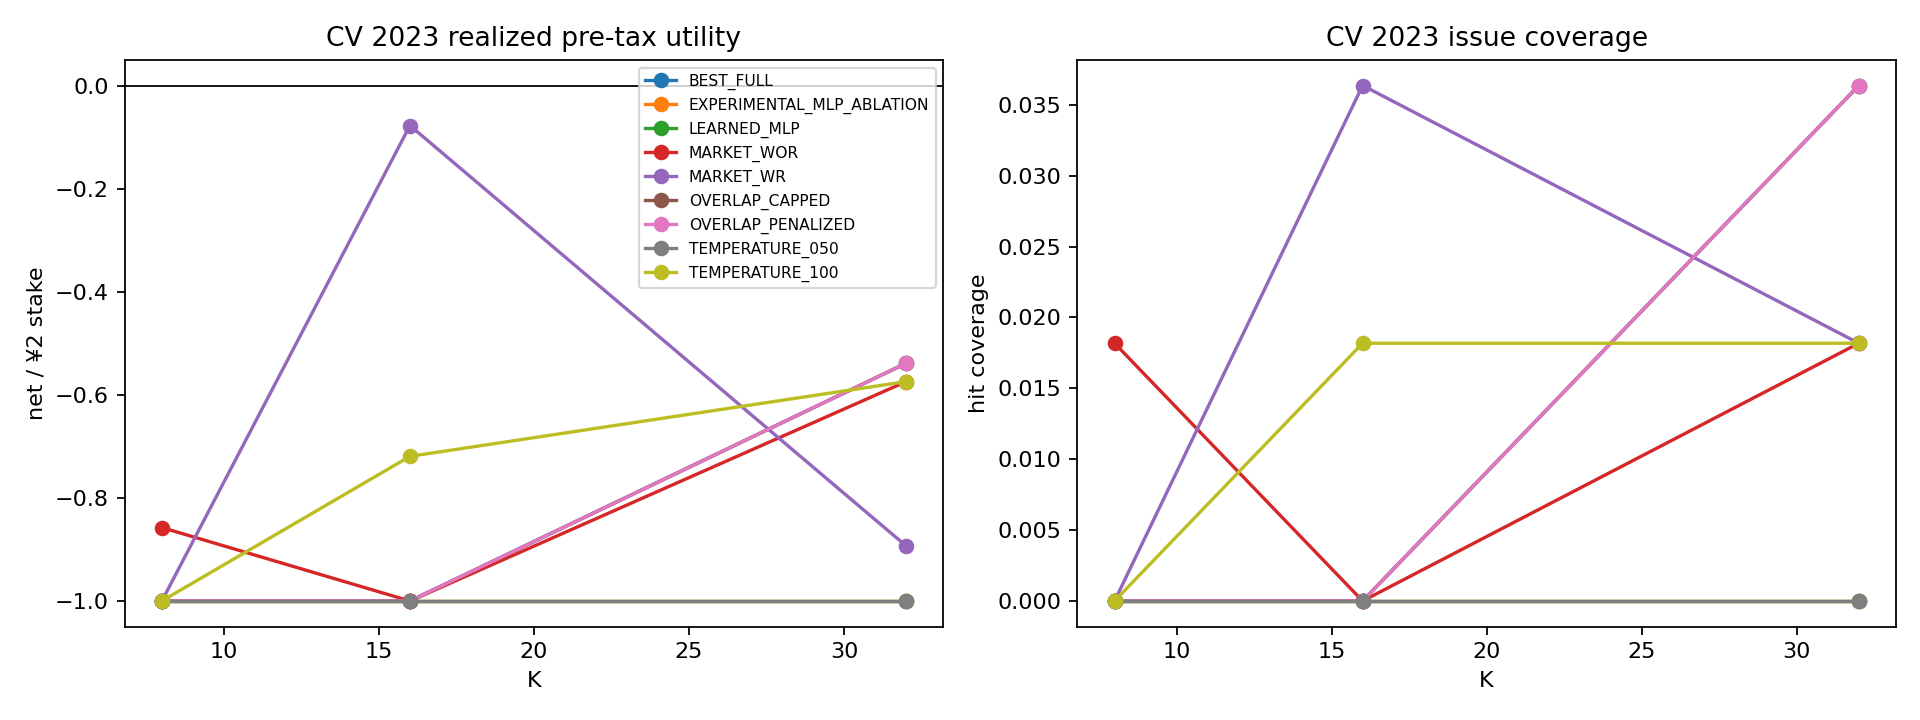

The file beside this chart, header and first rows:
split, policy, k, issues, turnover, expected_pre_tax_net, realized_pre_tax_net, coverage, match_overlap, ticket_overlap, repeat_share, stake_hhi, control_expected_pre_tax_net, control_realized_pre_tax_net, control_coverage, control_turnover, matched_lift_expected_pre_tax_net, matched_lift_realized_pre_tax_net, matched_lift_coverage, stake_budget_matched
CV_2022, BEST_FULL, 8, 58, 928.0, 116.6, -1.0, 0.0, 0.3053, 0.0, 0.0, 0.125, 68.94, -0.823, 0.01724, 928.0, 47.65, -0.177, -0.01724, True
CV_2022, BEST_FULL, 16, 58, 1856, 95.3, -1.0, 0.0, 0.2466, 0.0, 0.0, 0.0625, 68.94, -0.823, 0.01724, 928.0, 26.37, -0.177, -0.01724, False
CV_2022, BEST_FULL, 32, 58, 3712, 74.32, -0.9557, 0.01724, 0.2129, 0.0, 0.0, 0.03125, 68.94, -0.823, 0.01724, 928.0, 5.387, -0.1328, 0.0, False
CV_2022, EXPERIMENTAL_MLP_ABLATION, 8, 58, 928.0, 5.03, -1.0, 0.0, 0.06131, 0.0, 0.0, 0.125, 68.94, -0.823, 0.01724, 928.0, -63.91, -0.177, -0.01724, True
CV_2022, EXPERIMENTAL_MLP_ABLATION, 16, 58, 1856, 5.28, -1.0, 0.0, 0.06626, 0.0, 0.0, 0.0625, 68.94, -0.823, 0.01724, 928.0, -63.66, -0.177, -0.01724, False
CV_2022, EXPERIMENTAL_MLP_ABLATION, 32, 58, 3712, 5.476, 0.2585, 0.05172, 0.06767, 0.0, 0.0, 0.03125, 68.94, -0.823, 0.01724, 928.0, -63.46, 1.081, 0.03448, False
CV_2022, LEARNED_MLP, 8, 58, 928.0, 0.2501, 0.05227, 0.01724, 0.06923, 0.0, 0.0, 0.125, 68.94, -0.823, 0.01724, 928.0, -68.69, 0.8752, 0.0, True
CV_2022, LEARNED_MLP, 16, 58, 1856, 0.8127, -0.4739, 0.01724, 0.06938, 0.0, 0.0, 0.0625, 68.94, -0.823, 0.01724, 928.0, -68.12, 0.3491, 0.0, False
CV_2022, LEARNED_MLP, 32, 58, 3712, 1.513, -0.7369, 0.01724, 0.06832, 0.0, 0.0, 0.03125, 68.94, -0.823, 0.01724, 928.0, -67.42, 0.08603, 0.0, False
CV_2022, MARKET_WOR, 8, 58, 928.0, 68.64, -1.0, 0.0, 0.1781, 0.0, 0.0, 0.125, 68.94, -0.823, 0.01724, 928.0, -0.2941, -0.177, -0.01724, True
CV_2022, MARKET_WOR, 16, 58, 1856, 65.88, -1.0, 0.0, 0.1789, 0.0, 0.0, 0.0625, 68.94, -0.823, 0.01724, 928.0, -3.052, -0.177, -0.01724, False
CV_2022, MARKET_WOR, 32, 58, 3712, 62.16, -1.0, 0.0, 0.1649, 0.0, 0.0, 0.03125, 68.94, -0.823, 0.01724, 928.0, -6.774, -0.177, -0.01724, False
CV_2022, MARKET_WR, 8, 58, 928.0, 68.94, -0.823, 0.01724, 0.2024, 0.02094, 0.1466, 0.1433, 68.94, -0.823, 0.01724, 928.0, 0.0, 0.0, 0.0, True
CV_2022, MARKET_WR, 16, 58, 1856, 71.28, -0.9115, 0.01724, 0.2051, 0.02227, 0.2802, 0.08338, 68.94, -0.823, 0.01724, 928.0, 2.349, -0.08852, 0.0, False
CV_2022, MARKET_WR, 32, 58, 3712, 70.49, -1.0, 0.0, 0.2058, 0.02405, 0.4822, 0.05455, 68.94, -0.823, 0.01724, 928.0, 1.558, -0.177, -0.01724, False
CV_2022, OVERLAP_CAPPED, 8, 58, 928.0, 116.6, -1.0, 0.0, 0.3053, 0.0, 0.0, 0.125, 68.94, -0.823, 0.01724, 928.0, 47.65, -0.177, -0.01724, True
CV_2022, OVERLAP_CAPPED, 16, 58, 1856, 95.3, -1.0, 0.0, 0.2466, 0.0, 0.0, 0.0625, 68.94, -0.823, 0.01724, 928.0, 26.37, -0.177, -0.01724, False
CV_2022, OVERLAP_CAPPED, 32, 58, 3712, 74.32, -0.9557, 0.01724, 0.2129, 0.0, 0.0, 0.03125, 68.94, -0.823, 0.01724, 928.0, 5.387, -0.1328, 0.0, False
CV_2022, OVERLAP_PENALIZED, 8, 58, 928.0, 116.6, -1.0, 0.0, 0.3053, 0.0, 0.0, 0.125, 68.94, -0.823, 0.01724, 928.0, 47.65, -0.177, -0.01724, True
CV_2022, OVERLAP_PENALIZED, 16, 58, 1856, 95.3, -1.0, 0.0, 0.2463, 0.0, 0.0, 0.0625, 68.94, -0.823, 0.01724, 928.0, 26.37, -0.177, -0.01724, False
CV_2022, OVERLAP_PENALIZED, 32, 58, 3712, 74.32, -0.9557, 0.01724, 0.2125, 0.0, 0.0, 0.03125, 68.94, -0.823, 0.01724, 928.0, 5.387, -0.1328, 0.0, False
CV_2022, TEMPERATURE_050, 8, 58, 928.0, 47.46, -1.0, 0.0, 0.11, 0.0, 0.0, 0.125, 68.94, -0.823, 0.01724, 928.0, -21.47, -0.177, -0.01724, True
CV_2022, TEMPERATURE_050, 16, 58, 1856, 29.01, -1.0, 0.0, 0.08409, 0.0, 0.0, 0.0625, 68.94, -0.823, 0.01724, 928.0, -39.93, -0.177, -0.01724, False
CV_2022, TEMPERATURE_050, 32, 58, 3712, 20.21, -0.0383, 0.03448, 0.07448, 0.0, 0.0, 0.03125, 68.94, -0.823, 0.01724, 928.0, -48.72, 0.7847, 0.01724, False
CV_2022, TEMPERATURE_100, 8, 58, 928.0, 64.26, -1.0, 0.0, 0.144, 0.0, 0.0, 0.125, 68.94, -0.823, 0.01724, 928.0, -4.68, -0.177, -0.01724, True
CV_2022, TEMPERATURE_100, 16, 58, 1856, 41.12, -1.0, 0.0, 0.1047, 0.0, 0.0, 0.0625, 68.94, -0.823, 0.01724, 928.0, -27.82, -0.177, -0.01724, False
CV_2022, TEMPERATURE_100, 32, 58, 3712, 27.37, -1.0, 0.0, 0.08525, 0.0, 0.0, 0.03125, 68.94, -0.823, 0.01724, 928.0, -41.57, -0.177, -0.01724, False
CV_2023, BEST_FULL, 8, 55, 880.0, 131.8, -1.0, 0.0, 0.2996, 0.0, 0.0, 0.125, 78.37, -1.0, 0.0, 880.0, 53.46, 0.0, 0.0, True
CV_2023, BEST_FULL, 16, 55, 1760, 107.6, -1.0, 0.0, 0.2458, 0.0, 0.0, 0.0625, 78.37, -1.0, 0.0, 880.0, 29.25, 0.0, 0.0, False
CV_2023, BEST_FULL, 32, 55, 3520, 83.02, -0.5388, 0.03636, 0.2098, 0.0, 0.0, 0.03125, 78.37, -1.0, 0.0, 880.0, 4.655, 0.4612, 0.03636, False
CV_2023, EXPERIMENTAL_MLP_ABLATION, 8, 55, 880.0, 4.424, -1.0, 0.0, 0.0526, 0.0, 0.0, 0.125, 78.37, -1.0, 0.0, 880.0, -73.95, 0.0, 0.0, True
CV_2023, EXPERIMENTAL_MLP_ABLATION, 16, 55, 1760, 4.649, -1.0, 0.0, 0.05374, 0.0, 0.0, 0.0625, 78.37, -1.0, 0.0, 880.0, -73.72, 0.0, 0.0, False
CV_2023, EXPERIMENTAL_MLP_ABLATION, 32, 55, 3520, 5.06, -1.0, 0.0, 0.05548, 0.0, 0.0, 0.03125, 78.37, -1.0, 0.0, 880.0, -73.31, 0.0, 0.0, False
CV_2023, LEARNED_MLP, 8, 55, 880.0, 0.3597, -1.0, 0.0, 0.05761, 0.0, 0.0, 0.125, 78.37, -1.0, 0.0, 880.0, -78.01, 0.0, 0.0, True
CV_2023, LEARNED_MLP, 16, 55, 1760, 0.8992, -1.0, 0.0, 0.05872, 0.0, 0.0, 0.0625, 78.37, -1.0, 0.0, 880.0, -77.47, 0.0, 0.0, False
CV_2023, LEARNED_MLP, 32, 55, 3520, 1.773, -1.0, 0.0, 0.05842, 0.0, 0.0, 0.03125, 78.37, -1.0, 0.0, 880.0, -76.6, 0.0, 0.0, False
CV_2023, MARKET_WOR, 8, 55, 880.0, 76.2, -0.8575, 0.01818, 0.1786, 0.0, 0.0, 0.125, 78.37, -1.0, 0.0, 880.0, -2.165, 0.1425, 0.01818, True
CV_2023, MARKET_WOR, 16, 55, 1760, 73.83, -1.0, 0.0, 0.1713, 0.0, 0.0, 0.0625, 78.37, -1.0, 0.0, 880.0, -4.542, 0.0, 0.0, False
CV_2023, MARKET_WOR, 32, 55, 3520, 68.29, -0.5744, 0.01818, 0.1592, 0.0, 0.0, 0.03125, 78.37, -1.0, 0.0, 880.0, -10.08, 0.4256, 0.01818, False
CV_2023, MARKET_WR, 8, 55, 880.0, 78.37, -1.0, 0.0, 0.1962, 0.02208, 0.1545, 0.1443, 78.37, -1.0, 0.0, 880.0, 0.0, 0.0, 0.0, True
CV_2023, MARKET_WR, 16, 55, 1760, 79.42, -0.07764, 0.03636, 0.2009, 0.02152, 0.2739, 0.08267, 78.37, -1.0, 0.0, 880.0, 1.054, 0.9224, 0.03636, False
CV_2023, MARKET_WR, 32, 55, 3520, 77.05, -0.8931, 0.01818, 0.202, 0.02434, 0.5023, 0.05483, 78.37, -1.0, 0.0, 880.0, -1.316, 0.1069, 0.01818, False
CV_2023, OVERLAP_CAPPED, 8, 55, 880.0, 131.8, -1.0, 0.0, 0.2996, 0.0, 0.0, 0.125, 78.37, -1.0, 0.0, 880.0, 53.46, 0.0, 0.0, True
CV_2023, OVERLAP_CAPPED, 16, 55, 1760, 107.6, -1.0, 0.0, 0.2458, 0.0, 0.0, 0.0625, 78.37, -1.0, 0.0, 880.0, 29.25, 0.0, 0.0, False
CV_2023, OVERLAP_CAPPED, 32, 55, 3520, 83.02, -0.5388, 0.03636, 0.2098, 0.0, 0.0, 0.03125, 78.37, -1.0, 0.0, 880.0, 4.655, 0.4612, 0.03636, False
CV_2023, OVERLAP_PENALIZED, 8, 55, 880.0, 131.8, -1.0, 0.0, 0.2995, 0.0, 0.0, 0.125, 78.37, -1.0, 0.0, 880.0, 53.46, 0.0, 0.0, True
CV_2023, OVERLAP_PENALIZED, 16, 55, 1760, 107.6, -1.0, 0.0, 0.245, 0.0, 0.0, 0.0625, 78.37, -1.0, 0.0, 880.0, 29.25, 0.0, 0.0, False
CV_2023, OVERLAP_PENALIZED, 32, 55, 3520, 83.02, -0.5388, 0.03636, 0.2098, 0.0, 0.0, 0.03125, 78.37, -1.0, 0.0, 880.0, 4.655, 0.4612, 0.03636, False
CV_2023, TEMPERATURE_050, 8, 55, 880.0, 55.05, -1.0, 0.0, 0.09388, 0.0, 0.0, 0.125, 78.37, -1.0, 0.0, 880.0, -23.32, 0.0, 0.0, True
CV_2023, TEMPERATURE_050, 16, 55, 1760, 34.03, -1.0, 0.0, 0.0713, 0.0, 0.0, 0.0625, 78.37, -1.0, 0.0, 880.0, -44.34, 0.0, 0.0, False
CV_2023, TEMPERATURE_050, 32, 55, 3520, 23.18, -1.0, 0.0, 0.0632, 0.0, 0.0, 0.03125, 78.37, -1.0, 0.0, 880.0, -55.19, 0.0, 0.0, False
CV_2023, TEMPERATURE_100, 8, 55, 880.0, 78.08, -1.0, 0.0, 0.1315, 0.0, 0.0, 0.125, 78.37, -1.0, 0.0, 880.0, -0.2932, 0.0, 0.0, True
CV_2023, TEMPERATURE_100, 16, 55, 1760, 48.09, -0.7194, 0.01818, 0.09054, 0.0, 0.0, 0.0625, 78.37, -1.0, 0.0, 880.0, -30.28, 0.2806, 0.01818, False
CV_2023, TEMPERATURE_100, 32, 55, 3520, 31.28, -0.5744, 0.01818, 0.07207, 0.0, 0.0, 0.03125, 78.37, -1.0, 0.0, 880.0, -47.09, 0.4256, 0.01818, False
